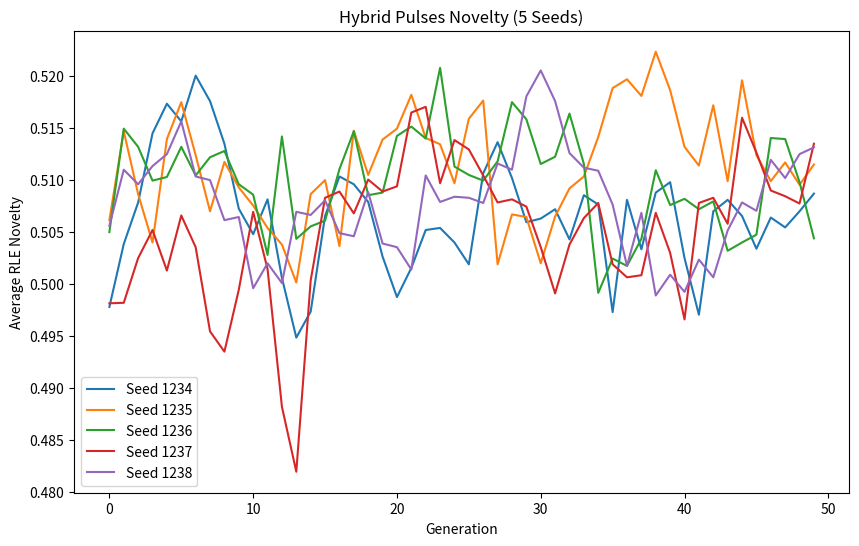

The matplotlib source for this figure:
import numpy as np
import pandas as pd
import matplotlib.pyplot as plt

np.random.seed(1234)

# Parameters
grid_size = 5
islands = [(0,0), (0,2), (0,4), (1,1), (1,3), (2,0), (2,2), (2,4), (3,1), (3,3)]
N_i = 20
genome_length = 100
generations = 50
mutation_rate = 0.1
pulse_prob = 0.2
pulse_mag = 0.5
pulse_gen = 10
pulse_decay = 3
seeds = range(1234, 1239)  # 5 seeds

# RLE novelty
def rle_novelty(genome):
    runs = 1
    for i in range(1, len(genome)):
        if genome[i] != genome[i-1]:
            runs += 1
    return runs / len(genome)

# Fitness
def fitness(genome, temp):
    return 1 - abs(np.mean(genome) - temp)

# Tournament selection
def tournament_selection(pop, temp, k=3):
    indices = np.random.choice(len(pop), k)
    fitnesses = [fitness(pop[i], temp) for i in indices]
    return pop[indices[np.argmax(fitnesses)]].copy()

# Mutation
def mutate(genome, rate):
    mask = np.random.random(genome_length) < rate
    genome[mask] = 1 - genome[mask]
    return genome

# Crossover
def crossover(parent1, parent2):
    point = np.random.randint(1, genome_length)
    return np.concatenate([parent1[:point], parent2[point:]])

results = []
for seed in seeds:
    np.random.seed(seed)
    populations = {pos: np.random.randint(0, 2, (N_i, genome_length)) for pos in islands}
    temperatures = {pos: 0.5 for pos in islands}

    for gen in range(generations):
        if gen == pulse_gen and np.random.random() < pulse_prob:
            for pos in islands:
                temperatures[pos] += pulse_mag
        if gen > pulse_gen:
            decay_factor = np.exp(-(gen - pulse_gen) / pulse_decay)
            for pos in islands:
                temperatures[pos] = 0.5 + (temperatures[pos] - 0.5) * decay_factor

        for pos in islands:
            pop = populations[pos]
            temp = temperatures[pos]
            new_pop = []
            for _ in range(N_i):
                parent1 = tournament_selection(pop, temp)
                parent2 = tournament_selection(pop, temp)
                child = crossover(parent1, parent2)
                child = mutate(child, mutation_rate)
                new_pop.append(child)
            populations[pos] = np.array(new_pop)

            rle_scores = [rle_novelty(ind) for ind in pop]
            diversity = np.std([np.mean(ind) for ind in pop])
            results.append({
                'gen': gen,
                'island': pos,
                'rle_novelty': np.mean(rle_scores),
                'diversity': diversity,
                'temp': temp,
                'seed': seed
            })

df = pd.DataFrame(results)
df.to_csv('hybrid_pulses_results.csv', index=False)

plt.figure(figsize=(10, 6))
for seed in seeds:
    df_seed = df[df['seed'] == seed]
    plt.plot(df_seed['gen'].unique(), df_seed.groupby('gen')['rle_novelty'].mean(), label=f'Seed {seed}')
plt.xlabel('Generation')
plt.ylabel('Average RLE Novelty')
plt.title('Hybrid Pulses Novelty (5 Seeds)')
plt.legend()
plt.savefig('hybrid_pulses_novelty.png')
plt.close()

print("Done! Check 'hybrid_pulses_results.csv' and 'hybrid_pulses_novelty.png'")
